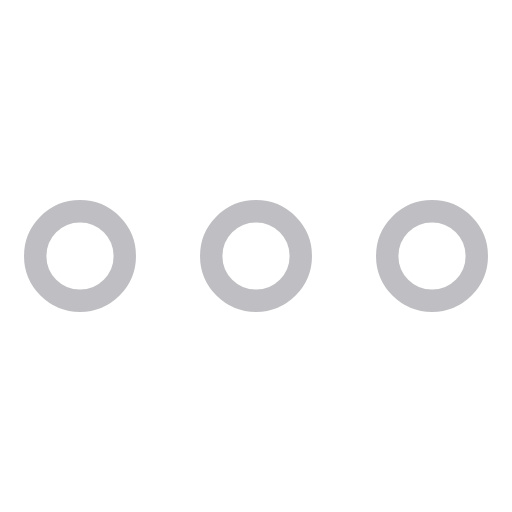
t = 0.00 s
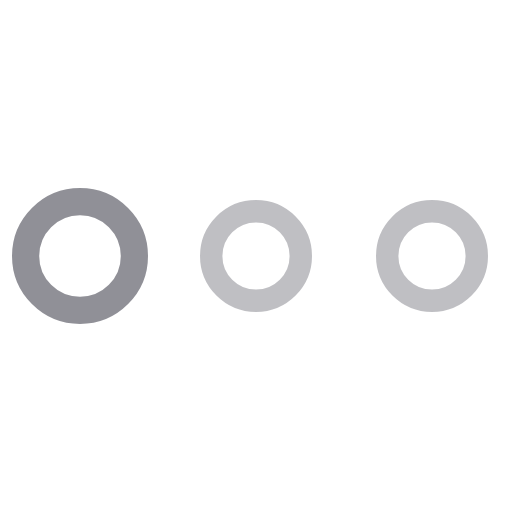
t = 0.17 s
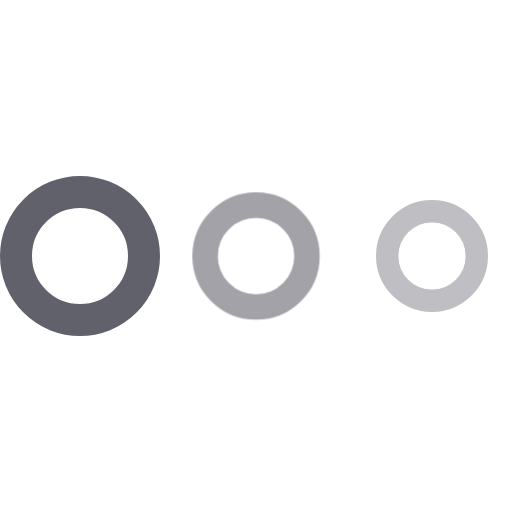
t = 0.33 s
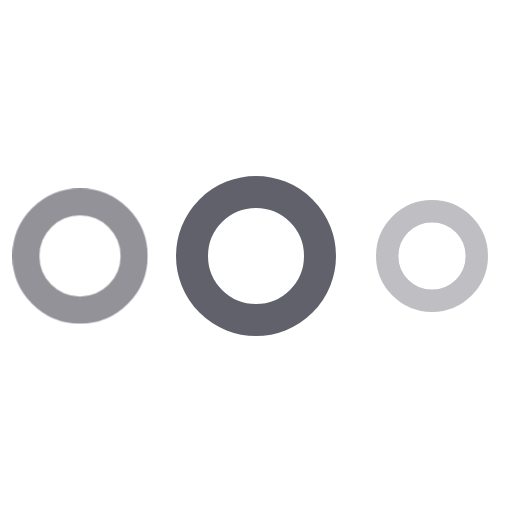
t = 0.50 s
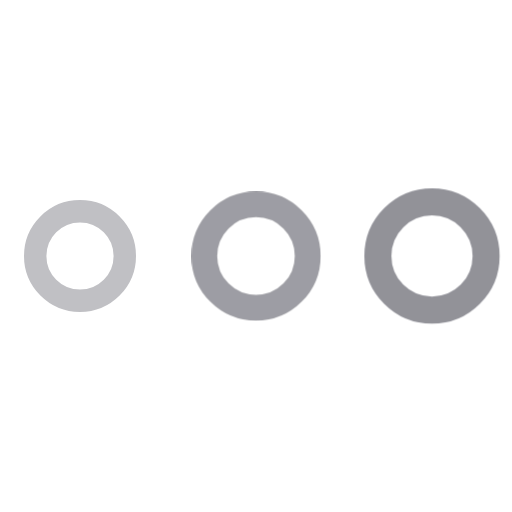
t = 0.66 s
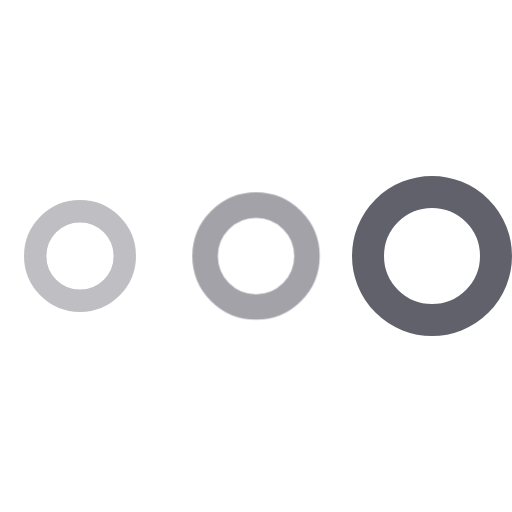
t = 0.83 s

The animated SVG that drew these frames (rendered in a browser with its animation timeline set to each time). Animation: 2 CSS @keyframes rules; one cycle of 1.00 s, repeats indefinitely.

<svg xmlns="http://www.w3.org/2000/svg" height="32" width="32" viewBox="0 0 32 32"><title>dots anim 10</title><g stroke-linecap="round" fill="#61616b" stroke-linejoin="round" class="nc-icon-wrapper"><g class="nc-loop-dots-32-icon-o"><circle cx="5" cy="16" fill="none" r="4" stroke="#61616b" stroke-width="2"></circle><circle cx="16" cy="16" fill="none" r="4" stroke="#61616b" stroke-width="2" data-color="color-2"></circle><circle cx="27" cy="16" fill="none" r="4" stroke="#61616b" stroke-width="2"></circle></g><style>.nc-loop-dots-32-icon-o{--animation-duration:1s}.nc-loop-dots-32-icon-o *{opacity:.4;transform:scale(.7)}.nc-loop-dots-32-icon-o :nth-child(1),.nc-loop-dots-32-icon-o :nth-child(3){animation:nc-loop-dots-anim-2b var(--animation-duration) infinite linear}.nc-loop-dots-32-icon-o :nth-child(1){transform-origin:5px 16px}.nc-loop-dots-32-icon-o :nth-child(2){animation:nc-loop-dots-anim-1b calc(var(--animation-duration)/2) infinite linear;animation-delay:calc(var(--animation-duration)/4);transform-origin:16px 16px}.nc-loop-dots-32-icon-o :nth-child(3){animation-delay:calc(var(--animation-duration)/2);transform-origin:27px 16px}@keyframes nc-loop-dots-anim-1b{0%,100%{opacity:.4;transform:scale(.7)}50%{opacity:1;transform:scale(1)}}@keyframes nc-loop-dots-anim-2b{0%,100%,66%{opacity:.4;transform:scale(.7)}33%{opacity:1;transform:scale(1)}}</style></g></svg>
